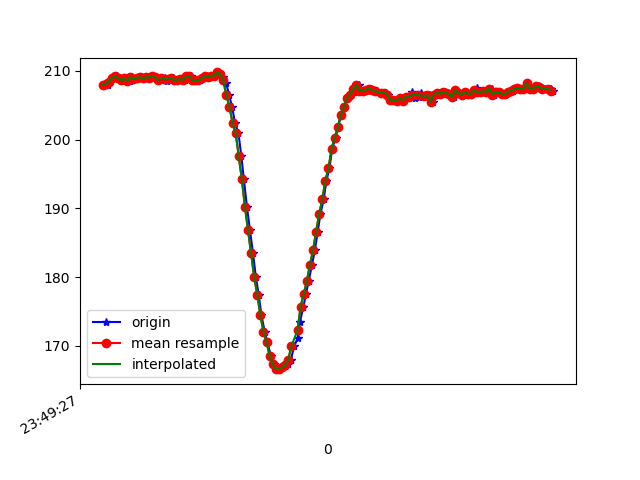

Values plotted in this chart, from the file beside it:
1617666567187, 362203886811241, 208.00781, -269.82422, -70.50781
1617666567203, 362203903536916, 208.3, -271.1, -70.9
1617666567214, 362203922612731, 207.9, -270.6, -71.39
1617666567231, 362203941719067, 208.4, -270.4, -71.58
1617666567253, 362203960520190, 209, -271.3, -71.48
1617666567273, 362203979840176, 209.2, -270, -71.88
1617666567292, 362203998885469, 209, -271, -71.88
1617666567309, 362204017961284, 208.6, -270.9, -71.78
1617666567329, 362204037098142, 208.9, -271.4, -71.39
1617666567359, 362204056906468, 208.5, -271.1, -70.9
1617666567368, 362204075890719, 209.1, -271, -70.8
1617666567390, 362204095210704, 208.8, -271.4, -70.8
1617666567406, 362204114255998, 209, -271.1, -70.7
1617666567426, 362204133148685, 209.1, -270.6, -70.8
1617666567445, 362204152102415, 208.9, -270.9, -71.19
1617666567466, 362204171330836, 209.1, -271.2, -71.09
1617666567484, 362204190559257, 209, -270.7, -70.7
1617666567502, 362204209848721, 209.3, -270.5, -70.9
1617666567522, 362204229229749, 209.1, -270.5, -70.9
1617666567541, 362204248030873, 208.6, -271.1, -71.19
1617666567560, 362204267198251, 209, -270.7, -71.19
1617666567581, 362204286304588, 209, -271, -71.09
1617666567597, 362204305441445, 208.5, -270.5, -70.7
1617666567617, 362204324578303, 208.8, -271, -71.09
1617666567636, 362204343928809, 208.9, -270.8, -70.8
1617666567656, 362204362974103, 208.7, -271.1, -70.12
1617666567675, 362204382080439, 208.7, -271, -70.31
1617666567695, 362204401156254, 208.8, -271, -70.02
1617666567711, 362204420323633, 208.7, -270.6, -69.73
1617666567732, 362204439429969, 209.2, -270.6, -69.73
1617666567752, 362204458536305, 209.2, -271, -69.73
1617666567772, 362204477551078, 208.6, -271.3, -70.41
1617666567788, 362204496810020, 208.7, -270.7, -70.41
1617666567810, 362204515702708, 208.6, -270.6, -70.31
1617666567826, 362204534870086, 208.9, -271.5, -70.41
1617666567845, 362204554006944, 209.2, -271.2, -70.31
1617666567864, 362204573052238, 209.1, -271, -69.14
1617666567886, 362204592280659, 209.3, -271.1, -70.12
1617666567904, 362204611264910, 209.3, -271.1, -69.63
1617666567921, 362204630340725, 209.8, -272, -70.51
1617666567942, 362204649599668, 209.5, -272.6, -69.73
1617666567961, 362204668736525, 209.1, -273.1, -70.31
1617666567979, 362204687812340, 208.2, -272.2, -70.02
1617666567998, 362204706888155, 206.4, -272.5, -70.9
1617666568017, 362204725872406, 204.8, -273, -70.7
1617666568036, 362204744917700, 202.4, -274.1, -72.17
1617666568058, 362204764024036, 201, -274.5, -71.88
1617666568077, 362204783527149, 197.6, -275.3, -73.34
1617666568093, 362204802328272, 194.2, -276, -73.24
1617666568113, 362204821312523, 190.2, -276.3, -73.63
1617666568133, 362204840876679, 186.8, -277.1, -72.95
1617666568152, 362204859586238, 183.5, -277.6, -72.07
1617666568171, 362204878509447, 180, -277.9, -72.75
1617666568189, 362204897615783, 177.4, -278.9, -71.58
1617666568207, 362204916661077, 174.4, -278.6, -71.48
1617666568228, 362204936133668, 172.1, -279.6, -70.7
1617666568245, 362204954934792, 170.5, -279.8, -69.82
1617666568268, 362204974346341, 168.6, -281.2, -70.12
1617666568285, 362204993055900, 167.3, -280.9, -69.14
1617666568303, 362205012406407, 166.6, -280.7, -69.14
1617666568323, 362205031329615, 166.6, -281, -68.46
... 92 more rows
